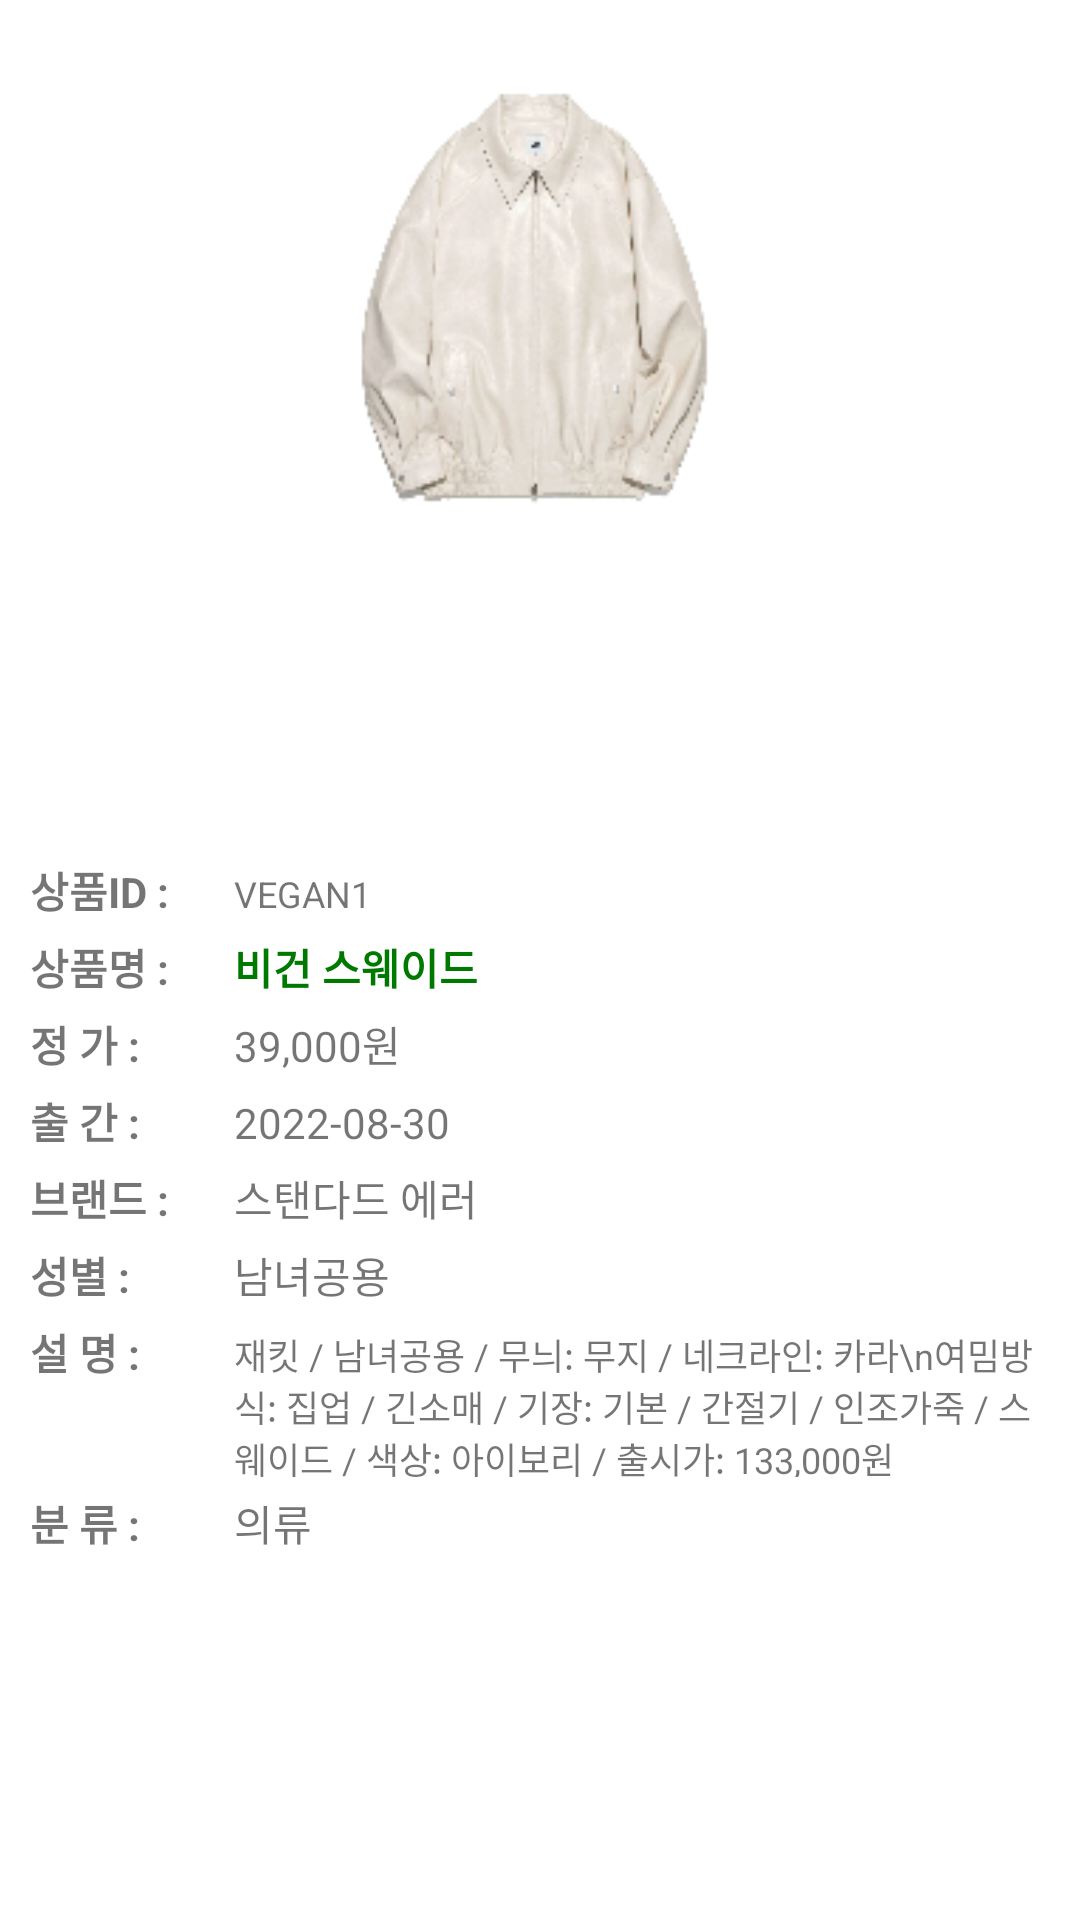

Android layout source for this screen:
<!-- AndroidManifest.xml: activity theme Theme.VeganOnlineShop -->
<!-- res/layout/activity_vegan_thing.xml -->
<?xml version="1.0" encoding="utf-8"?>
<LinearLayout xmlns:android="http://schemas.android.com/apk/res/android"
    xmlns:app="http://schemas.android.com/apk/res-auto"
    xmlns:tools="http://schemas.android.com/tools"
    android:layout_width="match_parent"
    android:layout_height="match_parent"
    android:layout_margin="10dp"
    android:orientation="vertical"
    tools:context=".MainActivity">


    <LinearLayout
        android:layout_width="match_parent"
        android:layout_height="match_parent"
        android:layout_weight="2"
        android:background="@color/white"
        android:orientation="horizontal">

        <LinearLayout
            android:layout_width="match_parent"
            android:layout_height="match_parent"
            android:layout_marginTop="5dp"
            android:layout_marginBottom="20dp"
            android:layout_weight="1"
            android:orientation="vertical">

            <ImageView
                android:id="@+id/vegan_iv1"
                android:layout_width="match_parent"
                android:layout_height="match_parent"
                android:layout_weight="1"
                app:srcCompat="@drawable/clothes1" />
        </LinearLayout>

    </LinearLayout>

    <LinearLayout
        android:layout_width="match_parent"
        android:layout_height="match_parent"
        android:layout_margin="10dp"
        android:layout_weight="1"
        android:orientation="vertical">
        <LinearLayout
            android:layout_width="match_parent"
            android:layout_height="wrap_content"
            android:layout_marginTop="5dp"
            android:layout_marginBottom="5dp"
            android:gravity="right"
            android:orientation="horizontal"
            android:weightSum="1">

            <Button
                android:id="@+id/vegan_bt1"
                android:layout_width="wrap_content"
                android:layout_height="wrap_content"
                android:background="@drawable/smallbutton"
                android:padding="5dp"
                android:text=" 장바구니담기 "
                android:textColor="#FFFFFF" />

        </LinearLayout>

        <LinearLayout
            android:layout_width="match_parent"
            android:layout_height="wrap_content"
            android:layout_marginTop="5dp"
            android:layout_marginBottom="5dp"
            android:orientation="horizontal"
            android:weightSum="1">

            <TextView
                android:id="@+id/textView1"
                android:layout_width="match_parent"
                android:layout_height="wrap_content"
                android:layout_weight="0.8"
                android:text="상품ID :"
                android:textStyle="bold" />

            <TextView
                android:id="@+id/vegan_tv1"
                android:layout_width="match_parent"
                android:layout_height="wrap_content"
                android:layout_weight="0.2"
                android:text="VEGAN1"
                android:textAllCaps="true"
                android:textSize="12sp" />

        </LinearLayout>

        <LinearLayout
            android:layout_width="match_parent"
            android:layout_height="wrap_content"
            android:layout_marginBottom="5dp"
            android:orientation="horizontal"
            android:weightSum="1">

            <TextView
                android:id="@+id/textView2"
                android:layout_width="match_parent"
                android:layout_height="wrap_content"
                android:layout_weight="0.8"
                android:text="상품명 : "
                android:textStyle="bold" />

            <TextView
                android:id="@+id/vegan_tv2"
                android:layout_width="match_parent"
                android:layout_height="wrap_content"
                android:layout_weight="0.2"
                android:text="비건 스웨이드"
                android:textColor="#007900"
                android:textSize="14sp"
                android:textStyle="bold" />
        </LinearLayout>

        <LinearLayout
            android:layout_width="match_parent"
            android:layout_height="wrap_content"
            android:layout_marginBottom="5dp"
            android:orientation="horizontal"
            android:weightSum="1">

            <TextView
                android:id="@+id/textView3"
                android:layout_width="match_parent"
                android:layout_height="wrap_content"
                android:layout_weight="0.8"
                android:text="정 가 :"
                android:textStyle="bold" />

            <TextView
                android:id="@+id/vegan_tv3"
                android:layout_width="match_parent"
                android:layout_height="wrap_content"
                android:layout_weight="0.2"
                android:text="39,000원" />
        </LinearLayout>

        <LinearLayout
            android:layout_width="match_parent"
            android:layout_height="wrap_content"
            android:layout_marginBottom="5dp"
            android:orientation="horizontal"
            android:weightSum="1">

            <TextView
                android:id="@+id/textView4"
                android:layout_width="match_parent"
                android:layout_height="wrap_content"
                android:layout_weight="0.8"
                android:text="출 간 : "
                android:textStyle="bold" />

            <TextView
                android:id="@+id/vegan_tv4"
                android:layout_width="match_parent"
                android:layout_height="wrap_content"
                android:layout_weight="0.2"
                android:text="2022-08-30" />
        </LinearLayout>

        <LinearLayout
            android:layout_width="match_parent"
            android:layout_height="wrap_content"
            android:layout_marginBottom="5dp"
            android:orientation="horizontal"
            android:weightSum="1">

            <TextView
                android:id="@+id/textView5"
                android:layout_width="match_parent"
                android:layout_height="wrap_content"
                android:layout_weight="0.8"
                android:text="브랜드 : "
                android:textStyle="bold" />

            <TextView
                android:id="@+id/vegan_tv5"
                android:layout_width="match_parent"
                android:layout_height="wrap_content"
                android:layout_weight="0.2"
                android:text="스탠다드 에러" />
        </LinearLayout>

        <LinearLayout
            android:layout_width="match_parent"
            android:layout_height="wrap_content"
            android:layout_marginBottom="5dp"
            android:orientation="horizontal"
            android:weightSum="1">

            <TextView
                android:id="@+id/textView6"
                android:layout_width="match_parent"
                android:layout_height="wrap_content"
                android:layout_weight="0.8"
                android:text="성별 :"
                android:textStyle="bold" />

            <TextView
                android:id="@+id/vegan_tv6"
                android:layout_width="match_parent"
                android:layout_height="wrap_content"
                android:layout_weight="0.2"
                android:text="남녀공용" />
        </LinearLayout>

        <LinearLayout
            android:layout_width="match_parent"
            android:layout_height="wrap_content"
            android:layout_marginBottom="5dp"
            android:orientation="horizontal"
            android:weightSum="1">

            <TextView
                android:id="@+id/textView7"
                android:layout_width="match_parent"
                android:layout_height="wrap_content"
                android:layout_weight="0.8"
                android:text="설 명 :"
                android:textStyle="bold" />

            <TextView
                android:id="@+id/vegan_tv7"
                android:layout_width="match_parent"
                android:layout_height="wrap_content"
                android:layout_weight="0.2"
                android:text="재킷 / 남녀공용 / 무늬: 무지 / 네크라인: 카라\n여밈방식: 집업 / 긴소매 / 기장: 기본 / 간절기 / 인조가죽 / 스웨이드 / 색상: 아이보리 / 출시가: 133,000원"
                android:textSize="12sp" />
        </LinearLayout>

        <LinearLayout
            android:layout_width="match_parent"
            android:layout_height="match_parent"
            android:layout_weight="0.8"
            android:orientation="horizontal"
            android:weightSum="1">

            <TextView
                android:id="@+id/textView8"
                android:layout_width="match_parent"
                android:layout_height="wrap_content"
                android:layout_weight="0.8"
                android:text="분 류 : "
                android:textStyle="bold" />

            <TextView
                android:id="@+id/vegan_tv8"
                android:layout_width="match_parent"
                android:layout_height="wrap_content"
                android:layout_weight="0.2"
                android:text="의류" />
        </LinearLayout>

    </LinearLayout>

</LinearLayout>
<!-- resources referenced by this layout -->
<resources>
  <color name="white">#FFFFFFFF</color>
  <!-- drawable clothes1: png bitmap (drawable, 39740 bytes) -->
  <style name="Theme.VeganOnlineShop" parent="Theme.MaterialComponents.DayNight.DarkActionBar">
          <item name="colorPrimary">@color/green</item>
          <item name="colorPrimaryVariant">@color/green</item>
          <item name="colorOnPrimary">@color/white</item>
          <item name="colorSecondary">@color/green</item>
          <item name="colorSecondaryVariant">@color/green</item>
          <item name="colorOnSecondary">@color/black</item>
          <item name="android:statusBarColor" tools:targetApi="l">?attr/colorPrimaryVariant</item>
      </style>
  <color name="green">#00593d</color>
  <color name="black">#FF000000</color>
</resources>
